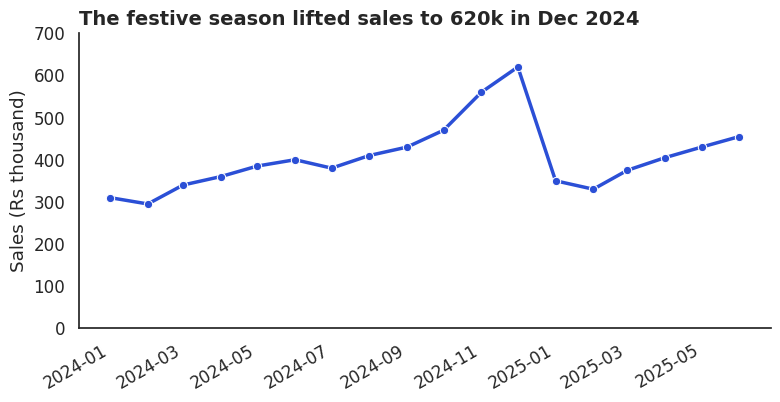

This figure's Python source:
import matplotlib
matplotlib.use("Agg")
import numpy as np, pandas as pd, matplotlib.pyplot as plt, seaborn as sns
sns.set_theme(style="white", font_scale=1.1, rc={"figure.figsize": (8, 4.2), "figure.dpi": 110,
              "axes.titlesize": 14, "axes.titleweight": "bold", "axes.titlelocation": "left",
              "axes.spines.top": False, "axes.spines.right": False})
BLUE, ORANGE, TEAL, RED, PURPLE, GREY = "#2b4fd6", "#b84a22", "#357a70", "#aa2d26", "#6a2fd0", "#9a9a9a"
months = pd.period_range("2024-01", "2025-06", freq="M").to_timestamp()
monthly = pd.Series([310, 295, 340, 360, 385, 400, 380, 410, 430, 470, 560, 620,
                     350, 330, 375, 405, 430, 455], index=months, name="sales_k")
df = monthly.rename_axis("month").reset_index()
ax = sns.lineplot(data=df, x="month", y="sales_k", color=BLUE, linewidth=2.5, marker="o")
ax.set(ylim=(0, 700), xlabel="", ylabel="Sales (Rs thousand)", title="The festive season lifted sales to 620k in Dec 2024")
ax.figure.autofmt_xdate()
ax.figure.tight_layout()
ax.figure.savefig("ch08v_line_sns.png", dpi=110)
print(df.tail(3).to_string(index=False))
print("saved")
